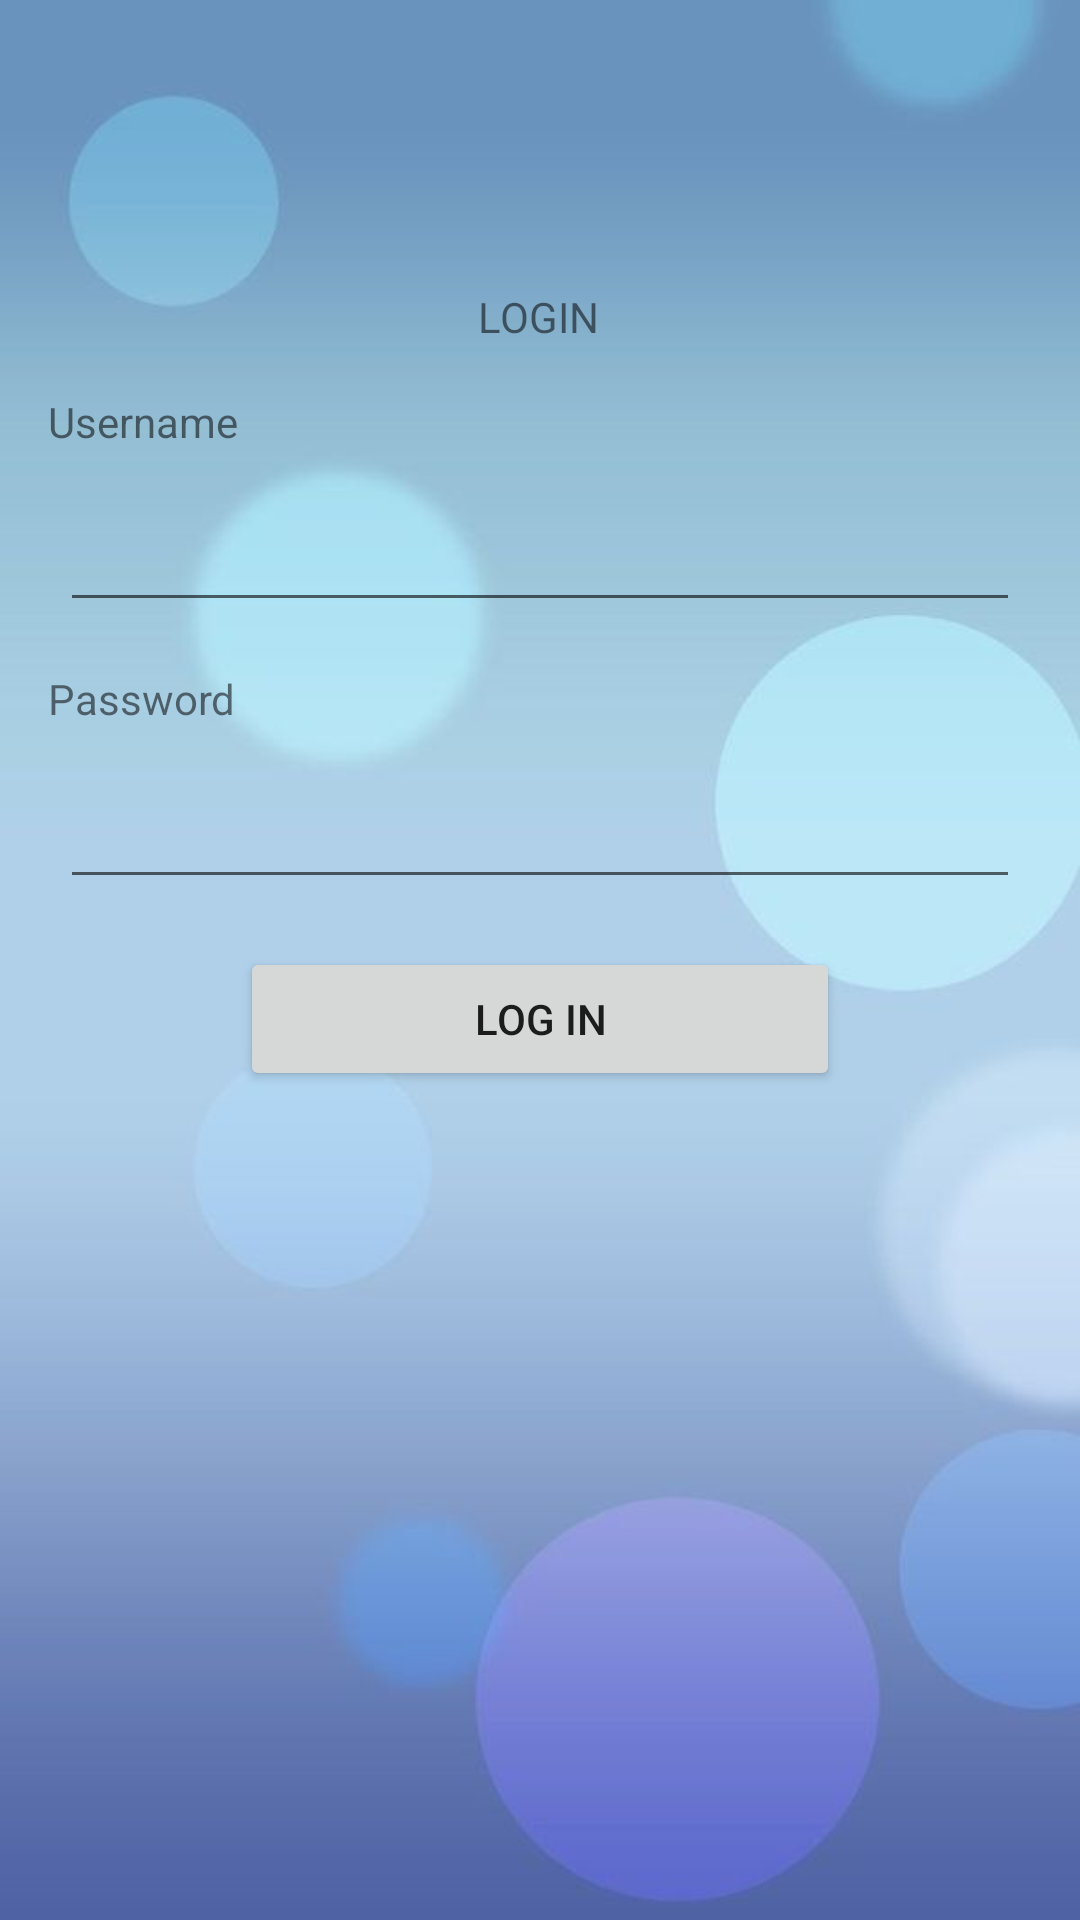

Android layout source for this screen:
<!-- AndroidManifest.xml: application theme Theme.BaiTapTuan3 -->
<!-- res/layout/activity_login.xml -->
<?xml version="1.0" encoding="utf-8"?>
<layout xmlns:android="http://schemas.android.com/apk/res/android"
    xmlns:app="http://schemas.android.com/apk/res-auto"
    xmlns:tools="http://schemas.android.com/tools">

    <androidx.constraintlayout.widget.ConstraintLayout
        android:layout_width="match_parent"
        android:layout_height="match_parent"
        android:background="@drawable/anhnen"
        tools:context=".Login">

        <TextView
            android:id="@+id/textView6"
            android:layout_width="wrap_content"
            android:layout_height="wrap_content"
            android:layout_marginTop="96dp"
            android:text="LOGIN"
            app:layout_constraintEnd_toEndOf="parent"
            app:layout_constraintHorizontal_bias="0.498"
            app:layout_constraintStart_toStartOf="parent"
            app:layout_constraintTop_toTopOf="parent" />

        <TextView
            android:id="@+id/textView7"
            android:layout_width="wrap_content"
            android:layout_height="wrap_content"
            android:layout_marginStart="16dp"
            android:layout_marginTop="16dp"
            android:text="Username"
            app:layout_constraintStart_toStartOf="parent"
            app:layout_constraintTop_toBottomOf="@+id/textView6" />

        <EditText
            android:id="@+id/txtUserNameLogin"
            android:layout_width="320dp"
            android:layout_height="wrap_content"
            android:layout_marginTop="16dp"
            android:ems="10"
            android:inputType="textEmailAddress"
            app:layout_constraintEnd_toEndOf="parent"
            app:layout_constraintStart_toStartOf="parent"
            app:layout_constraintTop_toBottomOf="@+id/textView7" />

        <TextView
            android:id="@+id/textView8"
            android:layout_width="wrap_content"
            android:layout_height="wrap_content"
            android:layout_marginStart="16dp"
            android:layout_marginTop="16dp"
            android:text="Password"
            app:layout_constraintStart_toStartOf="parent"
            app:layout_constraintTop_toBottomOf="@+id/txtUserNameLogin" />

        <EditText
            android:id="@+id/txtPassWordLogin"
            android:layout_width="320dp"
            android:layout_height="wrap_content"
            android:layout_marginTop="16dp"
            android:ems="10"
            android:inputType="textPassword"
            app:layout_constraintEnd_toEndOf="parent"
            app:layout_constraintStart_toStartOf="parent"
            app:layout_constraintTop_toBottomOf="@+id/textView8" />

        <Button
            android:id="@+id/btnLogin"
            android:layout_width="200dp"
            android:layout_height="wrap_content"
            android:layout_marginTop="16dp"
            android:text="Log in"
            app:layout_constraintEnd_toEndOf="@+id/txtPassWordLogin"
            app:layout_constraintStart_toStartOf="@+id/txtPassWordLogin"
            app:layout_constraintTop_toBottomOf="@+id/txtPassWordLogin" />

    </androidx.constraintlayout.widget.ConstraintLayout>
</layout>
<!-- resources referenced by this layout -->
<resources>
  <!-- drawable anhnen: jpg bitmap (drawable, 20890 bytes) -->
  <style name="Theme.BaiTapTuan3" parent="Theme.MaterialComponents.DayNight.DarkActionBar">
          
          <item name="colorPrimary">@color/purple_500</item>
          <item name="colorPrimaryVariant">@color/purple_700</item>
          <item name="colorOnPrimary">@color/white</item>
          
          <item name="colorSecondary">@color/teal_200</item>
          <item name="colorSecondaryVariant">@color/teal_700</item>
          <item name="colorOnSecondary">@color/black</item>
          
          <item name="android:statusBarColor" tools:targetApi="l">?attr/colorPrimaryVariant</item>
          
      </style>
  <!-- not gathered from this repository: default colours our renderer supplied (Android Studio template values) -->
  <color name="purple_500">#FF6200EE</color>
  <color name="purple_700">#FF3700B3</color>
  <color name="teal_200">#FF03DAC5</color>
  <color name="teal_700">#FF018786</color>
  <color name="black">#FF000000</color>
  <color name="white">#FFFFFFFF</color>
</resources>
